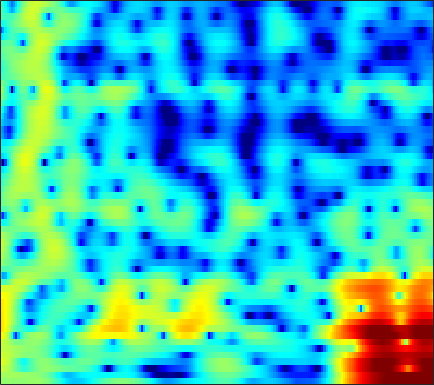

The file beside this chart, header and first rows:
0.81469, 0.87756, 0.90446, 0.87829, 0.83519, 0.75658, 0.676, 0.62385, 0.59031, 0.59933, 0.65577, 0.7237, 0.84102, 0.96362, 1.0459, 1.1306, 1.1543, 1.1204, 1.0059, 0.80031, 0.48445, 0.16682, -0.3624, -1.016
1.419, 1.561, 1.675, 1.715, 1.708, 1.66, 1.582, 1.51, 1.407, 1.304, 1.209, 1.143, 1.063, 0.9805, 0.9114, 0.7988, 0.6514, 0.5055, 0.252, -0.08949, -0.5324, -0.9404, -1.602, -2.407
3.434, 3.219, 2.796, 2.212, 1.665, 0.7905, -0.2472, -1.109, -2.303, -3.379, -4.049, -4.14, -3.723, -2.936, -2.267, -1.419, -0.6982, -0.2631, 0.1735, 0.4571, 0.6003, 0.62, 0.5534, 0.3952
4.597, 4.308, 3.771, 3.036, 2.35, 1.224, -0.154, -1.353, -3.115, -4.798, -5.795, -5.737, -4.76, -3.409, -2.438, -1.344, -0.5078, -0.0502, 0.3557, 0.5538, 0.5606, 0.4523, 0.1752, -0.2266
3.673, 3.561, 3.323, 3.001, 2.712, 2.291, 1.837, 1.5, 1.078, 0.7168, 0.4352, 0.2868, 0.1625, 0.1043, 0.08124, 0.04811, -0.02001, -0.1185, -0.3389, -0.6907, -1.199, -1.695, -2.539, -3.624
3.045, 2.968, 2.792, 2.556, 2.345, 2.045, 1.739, 1.524, 1.257, 1.042, 0.871, 0.77, 0.66, 0.5557, 0.4637, 0.2987, 0.07673, -0.1416, -0.5017, -0.9541, -1.501, -1.983, -2.702, -3.535
3.805, 3.494, 2.896, 2.138, 1.507, 0.6761, -0.01646, -0.3712, -0.5722, -0.4897, -0.2209, 0.03211, 0.3535, 0.6143, 0.7443, 0.8114, 0.7688, 0.6528, 0.3847, -0.01793, -0.5191, -0.9784, -1.674, -2.458
6.651, 5.818, 4.253, 2.056, -0.1585, -4.319, -11.32, -17.09, -9.487, -4.94, -2.451, -1.259, -0.1909, 0.5203, 0.9048, 1.286, 1.528, 1.609, 1.548, 1.262, 0.7092, 0.08271, -1.047, -2.498
7.888, 7.047, 5.672, 4.016, 2.625, 0.6983, -1.031, -2.023, -2.855, -3.406, -3.947, -4.414, -5.053, -5.421, -5.305, -4.632, -3.626, -2.896, -2.101, -1.639, -1.516, -1.677, -2.239, -3.189
7.839, 7.132, 6.042, 4.789, 3.76, 2.311, 0.7835, -0.4295, -2.222, -4.291, -6.756, -9.005, -13.02, -18.98, -19.9, -13.91, -9.976, -8.052, -6.226, -4.934, -4.022, -3.553, -3.282, -3.311
7.529, 6.877, 5.868, 4.716, 3.758, 2.355, 0.8141, -0.4274, -2.162, -3.921, -5.66, -6.857, -8.184, -9.033, -9.236, -8.952, -8.264, -7.591, -6.674, -5.782, -5.033, -4.511, -3.944, -3.567
7.495, 6.915, 5.992, 4.894, 3.936, 2.466, 0.7818, -0.6187, -2.702, -5.096, -7.788, -9.861, -12.23, -13.12, -12.67, -11.4, -10.02, -8.998, -7.689, -6.53, -5.6, -5.042, -4.367, -3.747
7.243, 6.815, 6.081, 5.143, 4.309, 3.005, 1.444, 0.06896, -2.087, -4.668, -7.848, -10.68, -14.71, -16.09, -14.71, -12.53, -10.83, -9.867, -8.831, -7.981, -7.095, -6.451, -5.633, -4.862
6.293, 6.052, 5.617, 5.057, 4.562, 3.763, 2.791, 1.95, 0.7124, -0.6518, -2.167, -3.311, -4.731, -6.006, -6.978, -8.306, -9.634, -10.74, -12.21, -12.91, -11.99, -10.64, -8.839, -7.474
4.283, 4.149, 4.033, 3.977, 3.94, 3.856, 3.688, 3.486, 3.072, 2.495, 1.769, 1.106, 0.07334, -1.185, -2.298, -4.085, -6.469, -8.758, -12.35, -14.78, -12.58, -10.52, -8.598, -7.622
-2.175, -2.945, -2.704, -1.284, -0.05919, 1.367, 2.434, 2.991, 3.43, 3.597, 3.551, 3.373, 2.945, 2.365, 1.852, 1.03, 0.1209, -0.5152, -1.273, -1.905, -2.264, -2.416, -2.707, -3.2
-8.143, -10.84, -10.07, -6.377, -4.106, -1.865, -0.3243, 0.4907, 1.28, 1.792, 2.08, 2.189, 2.241, 2.18, 2.066, 1.879, 1.669, 1.481, 1.22, 0.9891, 0.7073, 0.4919, 0.1861, -0.1854
-1.992, -2.347, -2.514, -2.394, -2.166, -1.763, -1.383, -1.135, -0.8311, -0.5535, -0.3396, -0.1713, 0.06162, 0.2848, 0.4387, 0.6657, 0.8729, 0.995, 1.133, 1.263, 1.318, 1.313, 1.269, 1.161
0.6233, 0.2012, -0.3975, -0.9948, -1.437, -2.052, -2.641, -3.026, -3.451, -3.697, -3.679, -3.5, -3.104, -2.535, -2.013, -1.3, -0.5854, -0.05594, 0.5939, 1.128, 1.587, 1.855, 2.096, 2.217
2.192, 1.533, 0.4844, -0.7668, -1.879, -3.604, -5.574, -7.179, -9.278, -10.72, -10.86, -10.28, -9.014, -7.473, -6.214, -4.512, -2.882, -1.732, -0.3451, 0.7856, 1.703, 2.259, 2.799, 3.134
3.057, 2.3, 1.053, -0.5579, -2.043, -4.5, -7.802, -11.09, -17.38, -27.28, -22.26, -19.79, -18.46, -16.41, -13.54, -9.45, -5.901, -3.75, -1.488, 0.2976, 1.638, 2.392, 3.13, 3.582
3.155, 2.567, 1.573, 0.3415, -0.7393, -2.428, -4.37, -5.918, -8.062, -10.04, -11.81, -13.16, -14.77, -14.64, -12.26, -8.434, -5.162, -3.148, -1.049, 0.5681, 1.782, 2.435, 3.039, 3.357
1.998, 1.643, 1.103, 0.4958, -0.02577, -0.7646, -1.537, -2.141, -2.879, -3.549, -4.056, -4.251, -4.269, -3.851, -3.302, -2.357, -1.231, -0.4288, 0.5651, 1.361, 1.914, 2.198, 2.357, 2.296
-0.5348, -0.7285, -0.8407, -0.843, -0.7901, -0.698, -0.6385, -0.6124, -0.583, -0.5492, -0.4718, -0.3765, -0.1673, 0.153, 0.4396, 0.8755, 1.315, 1.609, 1.91, 2.078, 2.046, 1.885, 1.473, 0.8422
-5.975, -6.311, -5.525, -4.044, -2.913, -1.659, -0.7549, -0.2275, 0.2452, 0.6106, 0.9245, 1.136, 1.481, 1.84, 2.142, 2.555, 2.875, 3.064, 3.157, 3.036, 2.676, 2.178, 1.202, -0.2218
-13.11, -16.18, -10.45, -5.97, -3.818, -1.955, -0.8451, -0.3835, -0.1466, -0.1692, -0.2643, -0.2234, 0.1317, 0.816, 1.459, 2.324, 3.061, 3.479, 3.805, 3.817, 3.517, 3.063, 2.112, 0.7088
-3.105, -2.978, -2.477, -1.712, -1.157, -0.6751, -0.5705, -0.8882, -1.845, -3.735, -6.851, -9.769, -9.837, -5.445, -2.741, -0.232, 1.463, 2.295, 2.97, 3.267, 3.207, 3.007, 2.536, 1.917
-1.287, -0.7919, -0.216, 0.2575, 0.4951, 0.6221, 0.4195, 0.02783, -0.9132, -2.336, -4.125, -5.242, -5.234, -3.534, -2.049, -0.3896, 0.7592, 1.295, 1.64, 1.637, 1.383, 1.077, 0.6505, 0.3006
-1.78, -0.9262, 0.02264, 0.7725, 1.185, 1.579, 1.743, 1.758, 1.6, 1.366, 1.098, 0.9772, 0.9159, 1.021, 1.118, 1.226, 1.155, 0.9424, 0.3897, -0.5629, -1.877, -3.124, -4.881, -6.128
-3.048, -1.958, -0.7213, 0.2769, 0.8996, 1.563, 2.067, 2.337, 2.586, 2.713, 2.743, 2.711, 2.6, 2.398, 2.183, 1.767, 1.157, 0.5374, -0.5534, -2.067, -4.174, -6.335, -10.55, -16.78
-4.171, -3.136, -1.887, -0.7997, -0.06039, 0.786, 1.508, 1.942, 2.409, 2.705, 2.86, 2.863, 2.751, 2.476, 2.178, 1.625, 0.9298, 0.2943, -0.6718, -1.759, -2.919, -3.779, -4.758, -5.293
-5.157, -4.354, -3.241, -2.067, -1.194, -0.07751, 0.9098, 1.556, 2.236, 2.722, 2.986, 3.045, 2.923, 2.594, 2.204, 1.534, 0.708, 0.0356, -0.9095, -1.779, -2.509, -2.908, -3.209, -3.242
-7.698, -7.299, -6.105, -4.264, -2.796, -0.9129, 0.6819, 1.69, 2.735, 3.471, 3.877, 3.984, 3.831, 3.366, 2.79, 1.754, 0.3811, -0.7936, -2.516, -4.052, -5.016, -5.152, -4.779, -4.103
-16.31, -26.88, -15.3, -8.038, -4.728, -1.547, 0.7689, 2.103, 3.463, 4.393, 4.932, 5.082, 4.951, 4.409, 3.715, 2.324, 0.2962, -1.801, -5.777, -12.75, -24.89, -14.21, -8.886, -6.483
-8.13, -8.015, -6.89, -4.886, -3.249, -1.192, 0.6058, 1.747, 2.992, 3.922, 4.542, 4.785, 4.823, 4.498, 4.015, 3.006, 1.584, 0.2315, -1.824, -3.878, -5.323, -5.756, -5.955, -6.354
-5.633, -5.336, -4.719, -3.868, -3.073, -1.911, -0.6782, 0.2261, 1.351, 2.315, 3.078, 3.505, 3.842, 3.921, 3.799, 3.425, 2.813, 2.224, 1.325, 0.3487, -0.6436, -1.417, -2.534, -3.89
-6.867, -7.01, -7.052, -6.799, -6.304, -5.25, -3.884, -2.777, -1.315, 0.0148, 1.147, 1.853, 2.584, 3.081, 3.3, 3.404, 3.309, 3.122, 2.73, 2.202, 1.567, 1.018, 0.2111, -0.6724
-9.744, -11.12, -13.52, -15.82, -15.85, -12.83, -9.351, -7.079, -4.58, -2.527, -0.8619, 0.1667, 1.292, 2.148, 2.637, 3.081, 3.32, 3.377, 3.298, 3.069, 2.698, 2.35, 1.802, 1.188
-10.32, -11.99, -14.75, -17.58, -17.8, -14.72, -11.14, -8.802, -6.151, -3.941, -2.085, -0.8999, 0.4339, 1.504, 2.145, 2.8, 3.238, 3.43, 3.526, 3.444, 3.199, 2.919, 2.433, 1.84
-8.293, -9.35, -10.6, -11.39, -11.5, -10.83, -9.425, -8.057, -6.088, -4.149, -2.358, -1.159, 0.2411, 1.399, 2.111, 2.869, 3.403, 3.664, 3.833, 3.796, 3.566, 3.258, 2.68, 1.915
-6.732, -8.287, -10.72, -13.41, -15.01, -14.61, -11.77, -9.393, -6.603, -4.253, -2.271, -1.005, 0.4402, 1.63, 2.363, 3.155, 3.731, 4.037, 4.251, 4.242, 4.008, 3.667, 2.977, 1.983
-4.745, -6.446, -9.251, -12.87, -15.57, -15.25, -11.47, -8.891, -6.077, -3.88, -2.1, -0.9719, 0.2837, 1.333, 2.007, 2.765, 3.386, 3.742, 4.069, 4.199, 4.081, 3.825, 3.222, 2.286
-2.045, -3.17, -4.654, -5.88, -6.483, -6.688, -6.187, -5.487, -4.351, -3.188, -2.168, -1.519, -0.8085, -0.193, 0.2645, 0.9278, 1.678, 2.234, 2.919, 3.422, 3.663, 3.648, 3.353, 2.757
0.08044, -1.033, -2.685, -4.363, -5.409, -6.132, -5.777, -5.004, -3.802, -2.787, -2.213, -2.144, -2.52, -3.356, -3.916, -3.615, -1.897, -0.2429, 1.643, 3.001, 3.836, 4.121, 4.108, 3.696
1.161, -0.06163, -2.341, -5.906, -10.44, -29.77, -11.7, -6.903, -3.472, -1.664, -0.9516, -1.089, -2.309, -5.202, -9.16, -11.58, -4.553, -1.042, 1.972, 3.793, 4.777, 5.087, 4.998, 4.374
-0.752, -1.138, -1.948, -3.011, -3.774, -4.22, -3.622, -2.678, -1.373, -0.3374, 0.2883, 0.4859, 0.4322, 0.2077, 0.1355, 0.4014, 1.138, 1.87, 2.801, 3.453, 3.718, 3.647, 3.159, 2.204
-3.631, -2.984, -2.384, -1.973, -1.702, -1.303, -0.8265, -0.4205, 0.1559, 0.6892, 1.131, 1.39, 1.659, 1.859, 1.987, 2.17, 2.351, 2.466, 2.526, 2.428, 2.118, 1.708, 0.9119, -0.1745
-4.932, -3.827, -2.664, -1.751, -1.182, -0.5309, 0.03779, 0.4223, 0.8991, 1.328, 1.703, 1.947, 2.222, 2.432, 2.54, 2.616, 2.605, 2.512, 2.263, 1.845, 1.23, 0.6228, -0.3823, -1.608
-4.242, -3.292, -2.214, -1.339, -0.7901, -0.173, 0.3416, 0.6754, 1.076, 1.444, 1.788, 2.027, 2.32, 2.568, 2.705, 2.799, 2.766, 2.636, 2.308, 1.772, 0.9952, 0.2491, -0.9888, -2.507
-2.834, -2.174, -1.417, -0.8105, -0.4582, -0.09414, 0.168, 0.3222, 0.5018, 0.7202, 1.025, 1.319, 1.765, 2.228, 2.551, 2.878, 3.037, 3.028, 2.817, 2.34, 1.571, 0.7848, -0.5807, -2.37
-1.839, -1.409, -0.9502, -0.6373, -0.5292, -0.5824, -0.8697, -1.216, -1.748, -2.121, -1.978, -1.43, -0.2957, 0.9556, 1.807, 2.728, 3.355, 3.622, 3.697, 3.46, 2.912, 2.283, 1.142, -0.3766
-2.881, -2.488, -1.999, -1.68, -1.621, -1.918, -2.786, -3.969, -6.61, -11.48, -15.81, -10.3, -4.72, -1.31, 0.4534, 2.123, 3.215, 3.723, 4.066, 4.083, 3.81, 3.436, 2.728, 1.807
-7.85, -6.682, -5.121, -3.941, -3.375, -3.057, -3.26, -3.759, -4.835, -5.978, -6.08, -5.02, -2.851, -0.7751, 0.5069, 1.802, 2.66, 3.062, 3.327, 3.336, 3.146, 2.913, 2.516, 2.048
-14.81, -10.5, -7.099, -4.968, -3.878, -2.854, -2.194, -1.847, -1.499, -1.135, -0.6443, -0.1648, 0.5727, 1.313, 1.785, 2.23, 2.42, 2.399, 2.156, 1.729, 1.235, 0.8978, 0.5862, 0.4669
-6.266, -5.595, -4.529, -3.501, -2.795, -1.943, -1.157, -0.591, 0.1561, 0.8783, 1.556, 2.017, 2.533, 2.892, 3.015, 2.933, 2.524, 1.955, 0.8067, -0.8005, -2.733, -4.054, -4.712, -3.775
-2.673, -2.89, -3.12, -3.252, -3.224, -2.926, -2.228, -1.476, -0.2991, 0.8942, 1.972, 2.648, 3.335, 3.734, 3.828, 3.639, 3.025, 2.222, 0.5854, -1.962, -6.041, -11.03, -15.17, -8.081
-2.672, -3.473, -4.918, -6.932, -8.815, -10.71, -9.199, -6.679, -3.564, -1.113, 0.7507, 1.833, 2.906, 3.595, 3.876, 3.945, 3.655, 3.207, 2.319, 1.155, -0.1175, -0.9407, -1.552, -1.534
-3.627, -4.425, -5.966, -8.216, -10.43, -13.04, -11.3, -8.375, -4.972, -2.386, -0.4272, 0.73, 1.931, 2.802, 3.254, 3.609, 3.708, 3.632, 3.345, 2.897, 2.344, 1.903, 1.307, 0.697
